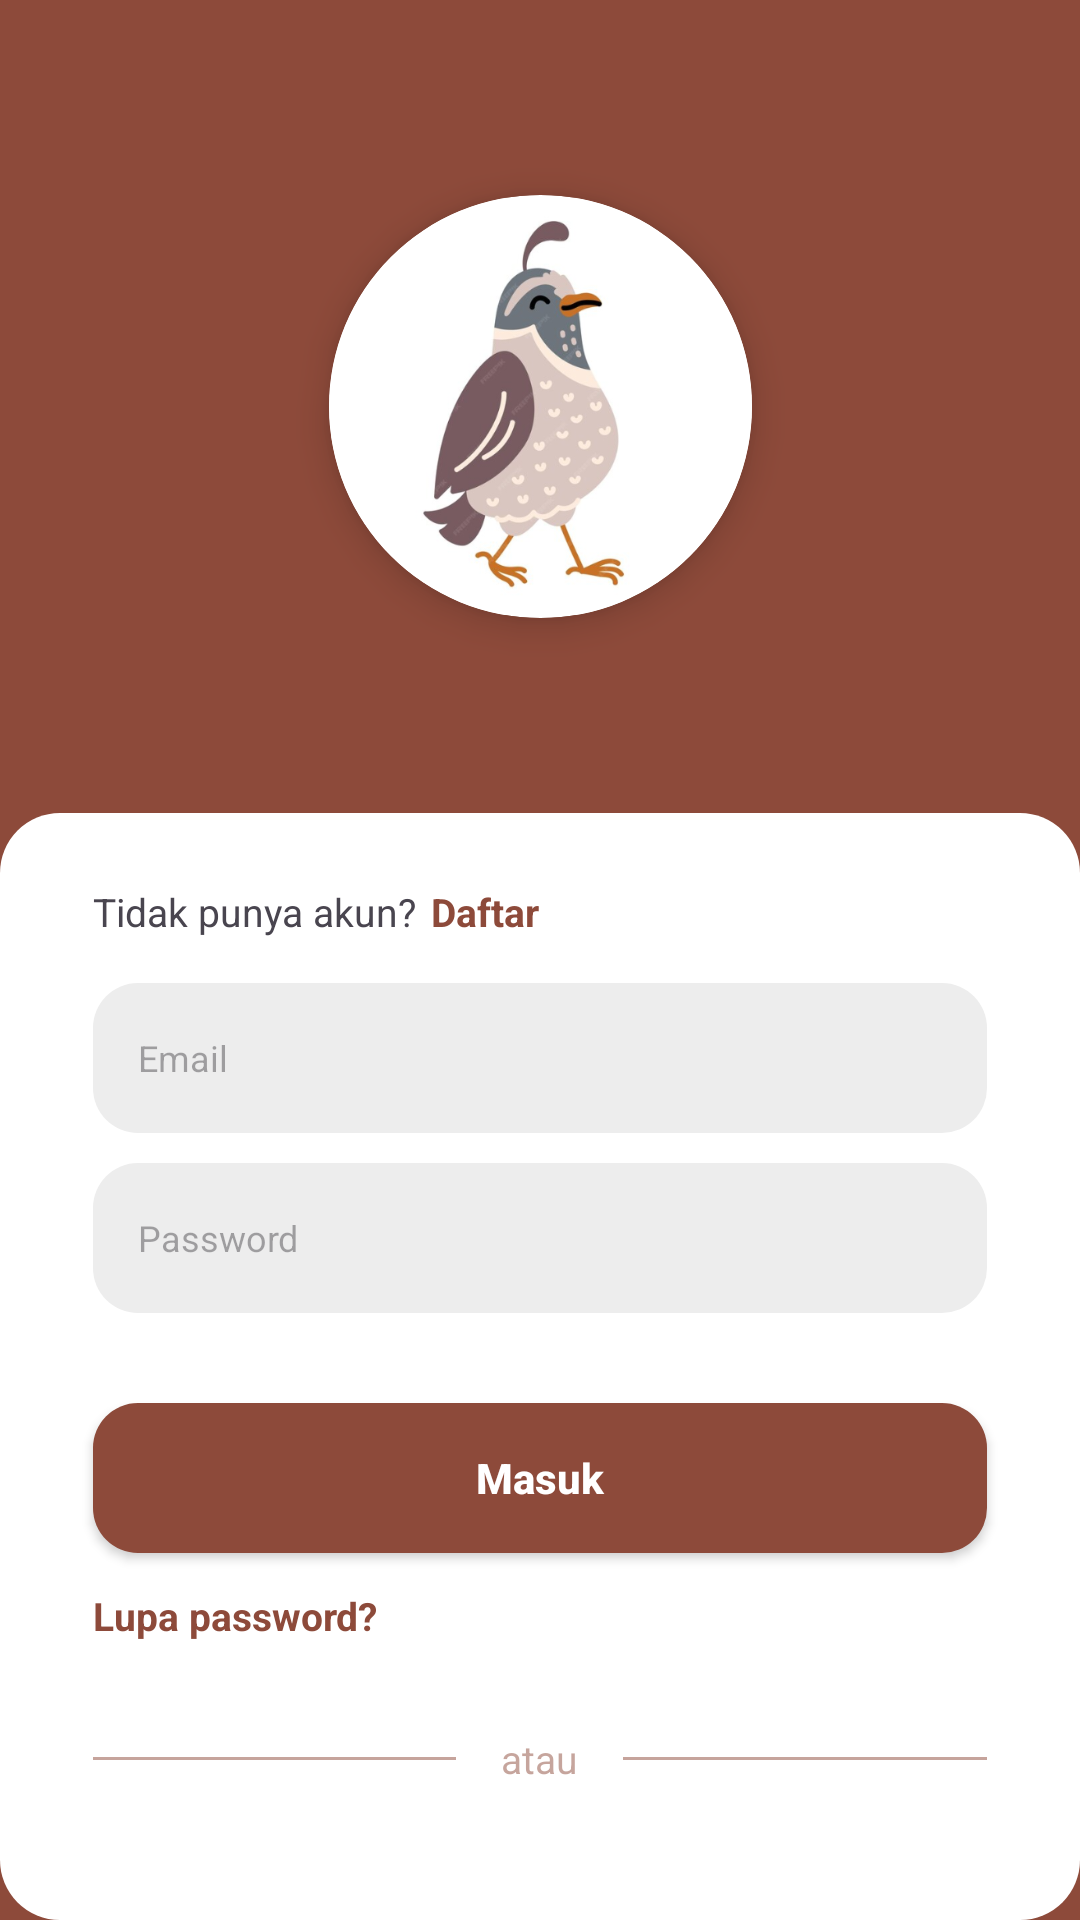

Layout XML and referenced resources for this Android screen:
<!-- AndroidManifest.xml: application theme Theme.PuyuhKu -->
<!-- res/layout/activity_login.xml -->
<?xml version="1.0" encoding="utf-8"?>
<androidx.constraintlayout.widget.ConstraintLayout xmlns:android="http://schemas.android.com/apk/res/android"
    xmlns:app="http://schemas.android.com/apk/res-auto"
    xmlns:tools="http://schemas.android.com/tools"
    android:id="@+id/main"
    android:layout_width="match_parent"
    android:layout_height="match_parent"
    tools:context=".Login"
    android:background="#8D4A3A">

    
    <androidx.cardview.widget.CardView
        android:layout_width="141dp"
        android:layout_height="141dp"
        android:layout_gravity="center"
        app:cardCornerRadius="70.5dp"
        app:cardBackgroundColor="#FFFFFF"
        app:cardElevation="7dp"
        android:id="@+id/logo"
        android:layout_marginTop="65dp"
        app:layout_constraintTop_toTopOf="parent"
        app:layout_constraintStart_toStartOf="parent"
        app:layout_constraintEnd_toEndOf="parent">
        <ImageView
            android:layout_width="wrap_content"
            android:layout_height="wrap_content"
            android:src="@drawable/logo"
            />
    </androidx.cardview.widget.CardView>

    
    <LinearLayout
        android:id="@+id/konten"
        android:layout_width="match_parent"
        android:layout_height="0dp"
        android:orientation="vertical"
        android:background="@drawable/login_bg"
        android:padding="16dp"
        android:layout_marginTop="65dp"
        app:layout_constraintTop_toBottomOf="@+id/logo"
        app:layout_constraintBottom_toBottomOf="parent"
        app:layout_constraintStart_toStartOf="parent"
        app:layout_constraintEnd_toEndOf="parent">

        <LinearLayout
            android:layout_width="match_parent"
            android:layout_height="wrap_content"
            android:orientation="horizontal"
            android:layout_marginTop="8dp">
            <TextView
                android:layout_width="wrap_content"
                android:layout_height="wrap_content"
                android:text="Tidak punya akun?"
                android:textSize="13sp"
                android:layout_marginLeft="15dp"
                />
            <TextView
                android:layout_width="wrap_content"
                android:layout_height="wrap_content"
                android:text="Daftar"
                android:textSize="13sp"
                android:textColor="#8D4A3A"
                android:textStyle="bold"
                android:layout_marginLeft="5dp"
                android:id="@+id/btn_to_Register"
                />
        </LinearLayout>

        
        <EditText
            android:layout_width="match_parent"
            android:layout_height="wrap_content"
            android:hint="Email"
            android:textSize="12sp"
            android:background="@drawable/et_emailpass"
            android:layout_marginTop="15dp"
            android:paddingStart="15dp"
            android:layout_marginLeft="15dp"
            android:layout_marginRight="15dp"
            android:id="@+id/et_login_email"
            />

        
        <EditText
            android:layout_width="match_parent"
            android:layout_height="wrap_content"
            android:hint="Password"
            android:textSize="12sp"
            android:background="@drawable/et_emailpass"
            android:layout_marginTop="10dp"
            android:layout_marginLeft="15dp"
            android:layout_marginRight="15dp"
            android:paddingStart="15dp"
            android:id="@+id/et_login_pw"
            />

        
        <androidx.appcompat.widget.AppCompatButton
            android:layout_width="match_parent"
            android:layout_height="wrap_content"
            android:backgroundTint="#8D4A3A"
            android:background="@drawable/btn_login"
            android:layout_marginTop="30dp"
            android:layout_marginLeft="15dp"
            android:layout_marginRight="15dp"
            android:text="Masuk"
            android:textColor="#FFFFFF"
            android:textSize="14sp"
            android:textStyle="bold"
            android:textAllCaps="false"
            android:id="@+id/btn_login"
            />

        
        <TextView
            android:layout_width="match_parent"
            android:layout_height="wrap_content"
            android:text="Lupa password?"
            android:layout_marginLeft="15dp"
            android:layout_marginTop="12dp"
            android:textColor="#8D4A3A"
            android:textStyle="bold"
            android:textSize="13sp"
            android:id="@+id/btn_forget_pw"
            />

        
        <LinearLayout
            android:layout_width="match_parent"
            android:layout_height="wrap_content"
            android:orientation="horizontal"
            android:layout_marginTop="30dp"
            android:layout_marginLeft="15dp"
            android:layout_marginRight="15dp"
            android:gravity="center">
            <View
                android:layout_width="0dp"
                android:layout_height="1dp"
                android:layout_weight="1"
                android:background="#8D4A3A"
                android:alpha="0.5"
                />
            <TextView
                android:layout_width="wrap_content"
                android:layout_height="wrap_content"
                android:text="atau"
                android:textSize="13sp"
                android:alpha="0.5"
                android:layout_marginStart="15dp"
                android:layout_marginEnd="15dp"
                android:gravity="center"
                android:textColor="#8D4A3A"
                />
            <View
                android:layout_width="0dp"
                android:layout_height="1dp"
                android:layout_weight="1"
                android:background="#8D4A3A"
                android:alpha="0.5"
                />
        </LinearLayout>

        
        <LinearLayout
            android:layout_width="match_parent"
            android:layout_height="wrap_content"
            android:orientation="horizontal"
            android:layout_marginTop="30dp"
            android:layout_marginLeft="15dp"
            android:layout_marginRight="15dp"
            android:gravity="center"
            android:background="@drawable/btn_googlefb"
            android:id="@+id/btn_regist_google">
            <ImageView
                android:layout_width="18dp"
                android:layout_height="18dp"
                android:src="@drawable/google"
                android:layout_marginRight="10dp"
                />
            <TextView
                android:layout_width="wrap_content"
                android:layout_height="wrap_content"
                android:text="Masuk dengan Google"
                android:textSize="12sp"
                android:textStyle="bold"
                android:textColor="#8D4A3A"
                />
        </LinearLayout>

        
        <LinearLayout
            android:layout_width="match_parent"
            android:layout_height="wrap_content"
            android:orientation="horizontal"
            android:layout_marginTop="10dp"
            android:layout_marginLeft="15dp"
            android:layout_marginRight="15dp"
            android:gravity="center"
            android:background="@drawable/btn_googlefb"
            android:id="@+id/btn_regist_facebook">
            <ImageView
                android:layout_width="18dp"
                android:layout_height="18dp"
                android:src="@drawable/facebook"
                android:layout_marginRight="10dp"
                />
            <TextView
                android:layout_width="wrap_content"
                android:layout_height="wrap_content"
                android:text="Masuk dengan Facebook"
                android:textSize="12sp"
                android:textStyle="bold"
                android:textColor="#8D4A3A"
                />
        </LinearLayout>

    </LinearLayout>

</androidx.constraintlayout.widget.ConstraintLayout>
<!-- resources referenced by this layout -->
<resources>
  <!-- drawable btn_googlefb (drawable) -->
  <?xml version="1.0" encoding="utf-8"?>
  <shape xmlns:android="http://schemas.android.com/apk/res/android">
      <corners android:radius="15dp"></corners>
      <solid android:color="#FFFFFF"></solid>
      <size android:width="350dp" android:height="40dp"></size>
      <stroke android:width="1dp" android:color="#8D4A3A"></stroke>
  </shape>
  <!-- drawable btn_login (drawable) -->
  <?xml version="1.0" encoding="utf-8"?>
  <shape xmlns:android="http://schemas.android.com/apk/res/android">
      <corners android:radius="15dp"></corners>
      <solid android:color="#8D4A3A"></solid>
      <size android:width="350dp" android:height="50dp"></size>
  </shape>
  <!-- drawable et_emailpass (drawable) -->
  <?xml version="1.0" encoding="utf-8"?>
  <shape xmlns:android="http://schemas.android.com/apk/res/android">
      <corners android:radius="15dp"></corners>
      <solid android:color="#EDEDED"></solid>
      <size android:width="350dp" android:height="50dp"></size>
  </shape>
  <!-- drawable facebook: png bitmap (drawable, 22959 bytes) -->
  <!-- drawable google: png bitmap (drawable, 23457 bytes) -->
  <!-- drawable login_bg (drawable) -->
  <?xml version="1.0" encoding="utf-8"?>
  <shape xmlns:android="http://schemas.android.com/apk/res/android">
      <corners android:radius="20dp"></corners>
      <solid android:color="#ffffff"></solid>
  </shape>
  <!-- drawable logo: png bitmap (drawable, 110025 bytes) -->
  <style name="Theme.PuyuhKu" parent="Base.Theme.PuyuhKu" />
  <style name="Base.Theme.PuyuhKu" parent="Theme.Material3.DayNight.NoActionBar">
          
          
      </style>
</resources>
